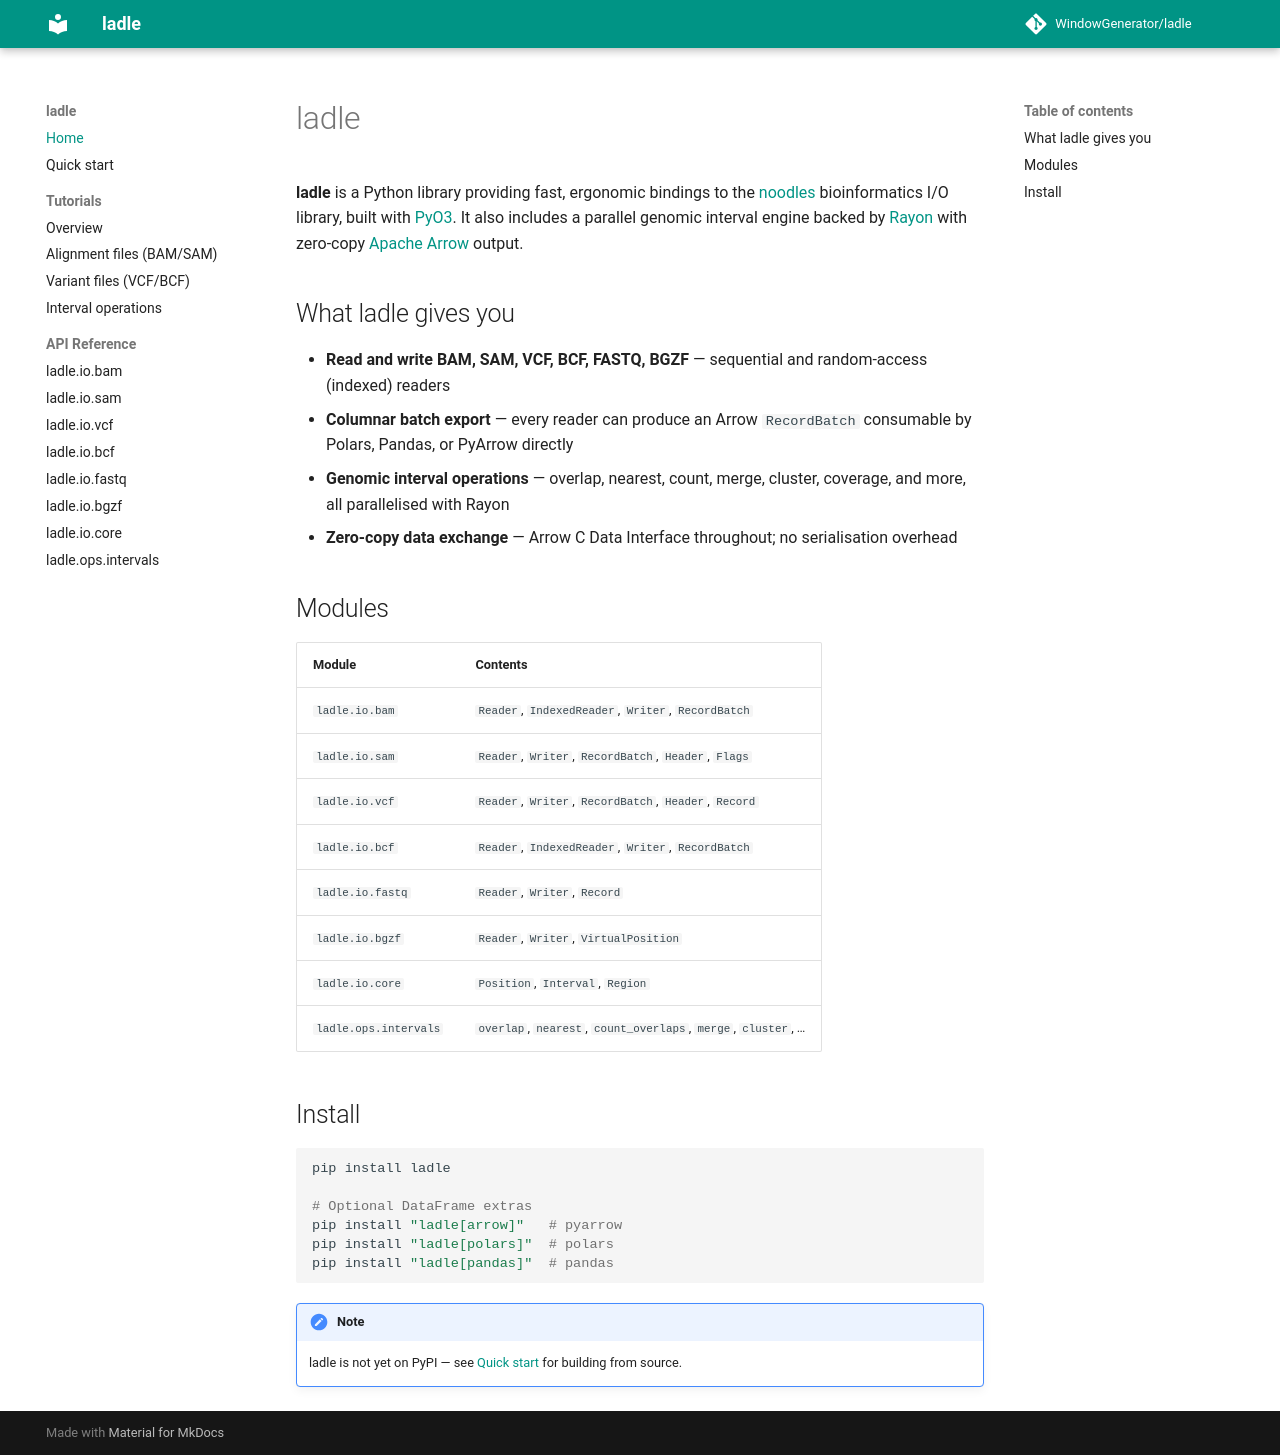

repository: WindowGenerator/ladle · page: index.html · generator: mkdocs

# ladle

**ladle** is a Python library providing fast, ergonomic bindings to the
[noodles](https://github.com/zaeleus/noodles) bioinformatics I/O library, built with
[PyO3](https://pyo3.rs/). It also includes a parallel genomic interval engine backed by
[Rayon](https://github.com/rayon-rs/rayon) with zero-copy [Apache Arrow](https://arrow.apache.org/) output.

## What ladle gives you

- **Read and write BAM, SAM, VCF, BCF, FASTQ, BGZF** — sequential and random-access (indexed) readers
- **Columnar batch export** — every reader can produce an Arrow `RecordBatch` consumable by Polars, Pandas, or PyArrow directly
- **Genomic interval operations** — overlap, nearest, count, merge, cluster, coverage, and more, all parallelised with Rayon
- **Zero-copy data exchange** — Arrow C Data Interface throughout; no serialisation overhead

## Modules

| Module | Contents |
|---|---|
| `ladle.io.bam` | `Reader`, `IndexedReader`, `Writer`, `RecordBatch` |
| `ladle.io.sam` | `Reader`, `Writer`, `RecordBatch`, `Header`, `Flags` |
| `ladle.io.vcf` | `Reader`, `Writer`, `RecordBatch`, `Header`, `Record` |
| `ladle.io.bcf` | `Reader`, `IndexedReader`, `Writer`, `RecordBatch` |
| `ladle.io.fastq` | `Reader`, `Writer`, `Record` |
| `ladle.io.bgzf` | `Reader`, `Writer`, `VirtualPosition` |
| `ladle.io.core` | `Position`, `Interval`, `Region` |
| `ladle.ops.intervals` | `overlap`, `nearest`, `count_overlaps`, `merge`, `cluster`, … |

## Install

```bash
pip install ladle

# Optional DataFrame extras
pip install "ladle[arrow]"   # pyarrow
pip install "ladle[polars]"  # polars
pip install "ladle[pandas]"  # pandas
```

!!! note
    ladle is not yet on PyPI — see [Quick start](quickstart.md) for building from source.
